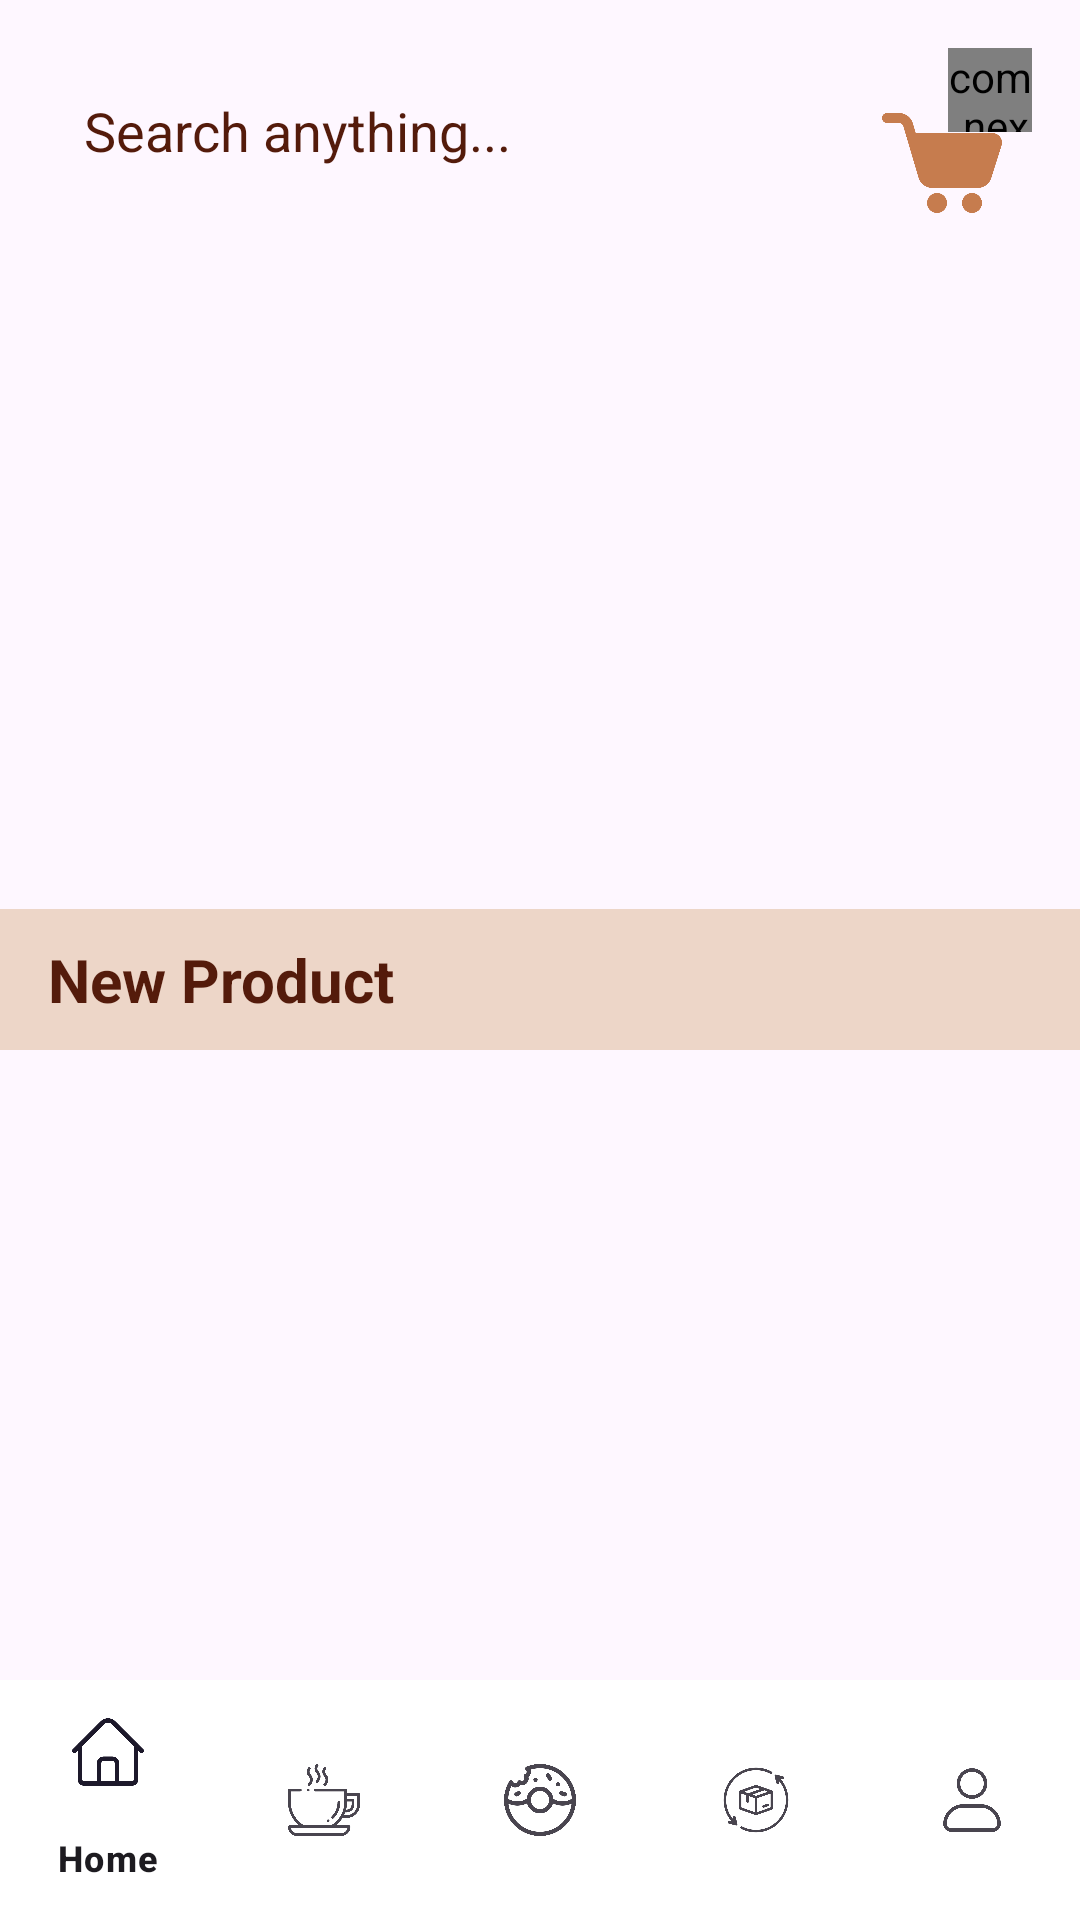

The Android layout XML behind this screen, and the referenced resources:
<!-- AndroidManifest.xml: application theme Theme.OderApp -->
<!-- res/layout/activity_main.xml -->
<?xml version="1.0" encoding="utf-8"?>
<androidx.drawerlayout.widget.DrawerLayout
    xmlns:android="http://schemas.android.com/apk/res/android"
    xmlns:app="http://schemas.android.com/apk/res-auto"
    xmlns:tools="http://schemas.android.com/tools"
    android:id="@+id/drawerlayout"
    android:fitsSystemWindows="true"
    android:layout_width="match_parent"
    android:layout_height="match_parent"
    tools:context=".activity.MainActivity">
    <RelativeLayout
        android:layout_width="match_parent"
        android:layout_height="match_parent">

    

    
    <LinearLayout
        android:orientation="vertical"
        android:paddingBottom="56dp"
        android:layout_width="match_parent"
        android:layout_height="match_parent">


        <LinearLayout
            android:layout_width="match_parent"
            android:layout_height="wrap_content"
            android:orientation="vertical"
            android:paddingBottom="16dp">

            
            <LinearLayout
                android:layout_width="match_parent"
                android:layout_height="wrap_content"
                android:layout_marginHorizontal="16dp"
                android:layout_marginTop="16dp"
                android:orientation="horizontal">

                <EditText
                    android:id="@+id/edtsearch"
                    android:layout_width="324dp"
                    android:layout_height="match_parent"
                    android:layout_weight="1"
                    android:background="@drawable/whitebutton"
                    android:drawableEnd="@drawable/search"
                    android:drawablePadding="12dp"
                    android:hint="Search anything..."
                    android:inputType="text"
                    android:padding="12dp"
                    android:paddingEnd="16dp"
                    android:textColor="@color/darkBrown"
                    android:textColorHint="@color/darkBrown" />

                <FrameLayout
                    android:id="@+id/framegiohang"
                    android:layout_width="50dp"
                    android:layout_height="match_parent"
                    android:layout_marginLeft="15dp">

                    <com.nex3z.notificationbadge.NotificationBadge
                        android:id="@+id/menu_sl"
                        android:layout_width="28dp"
                        android:layout_height="28dp"
                        android:layout_gravity="top|right"
                        tools:ignore="MissingClass" />

                    <ImageView
                        android:layout_width="40dp"
                        android:layout_height="40dp"
                        android:layout_marginTop="15dp"
                        android:src="@drawable/cart" />
                </FrameLayout>
            </LinearLayout>

            
            <ViewFlipper
                android:id="@+id/viewflipper"
                android:layout_width="match_parent"
                android:layout_height="200dp"
                android:layout_marginBottom="16dp"
                android:layout_marginHorizontal="16dp"
                android:layout_marginTop="16dp" />

            
            <LinearLayout
                android:layout_width="match_parent"
                android:layout_height="match_parent"
                android:background="@color/lightBrown"
                android:paddingLeft="16dp"
                android:paddingRight="16dp"
                android:orientation="vertical">

                <TextView
                    android:layout_width="match_parent"
                    android:layout_height="wrap_content"
                    android:layout_marginTop="10dp"
                    android:text="New Product"
                    android:textColor="@color/darkBrown"
                    android:textSize="20sp"
                    android:textStyle="bold" />

                <androidx.recyclerview.widget.RecyclerView
                    android:id="@+id/recycleview"
                    android:layout_width="match_parent"
                    android:layout_height="wrap_content"
                    android:layout_marginTop="10dp"
                    android:nestedScrollingEnabled="false"
                    android:overScrollMode="never" />
            </LinearLayout>

        </LinearLayout>

    </LinearLayout>

        
        <com.google.android.material.bottomnavigation.BottomNavigationView
            android:id="@+id/bottom_navigation"
            android:layout_width="match_parent"
            android:layout_height="wrap_content"
            android:layout_alignParentStart="true"
            android:layout_alignParentEnd="true"
            android:layout_alignParentBottom="true"
            android:layout_gravity="start"
            android:background="@color/white"
            app:menu="@menu/bottom_nav_menu" />

    </RelativeLayout>

</androidx.drawerlayout.widget.DrawerLayout>
<!-- resources referenced by this layout -->
<resources>
  <color name="darkBrown">#541B0B</color>
  <color name="lightBrown">#EDD6C8</color>
  <color name="white">#FFFFFFFF</color>
  <!-- drawable cart: png bitmap (drawable, 11855 bytes) -->
  <style name="Theme.OderApp" parent="Base.Theme.OderApp" />
  <style name="Base.Theme.OderApp" parent="Theme.Material3.DayNight.NoActionBar">
          
          
          
          <item name="colorSurface">@color/beige</item>
          <item name="android:statusBarColor">@color/beige</item>
          <item name="android:navigationBarColor">@color/beige</item> 
          
      </style>
  <color name="beige">#F9F2ED</color>
</resources>
